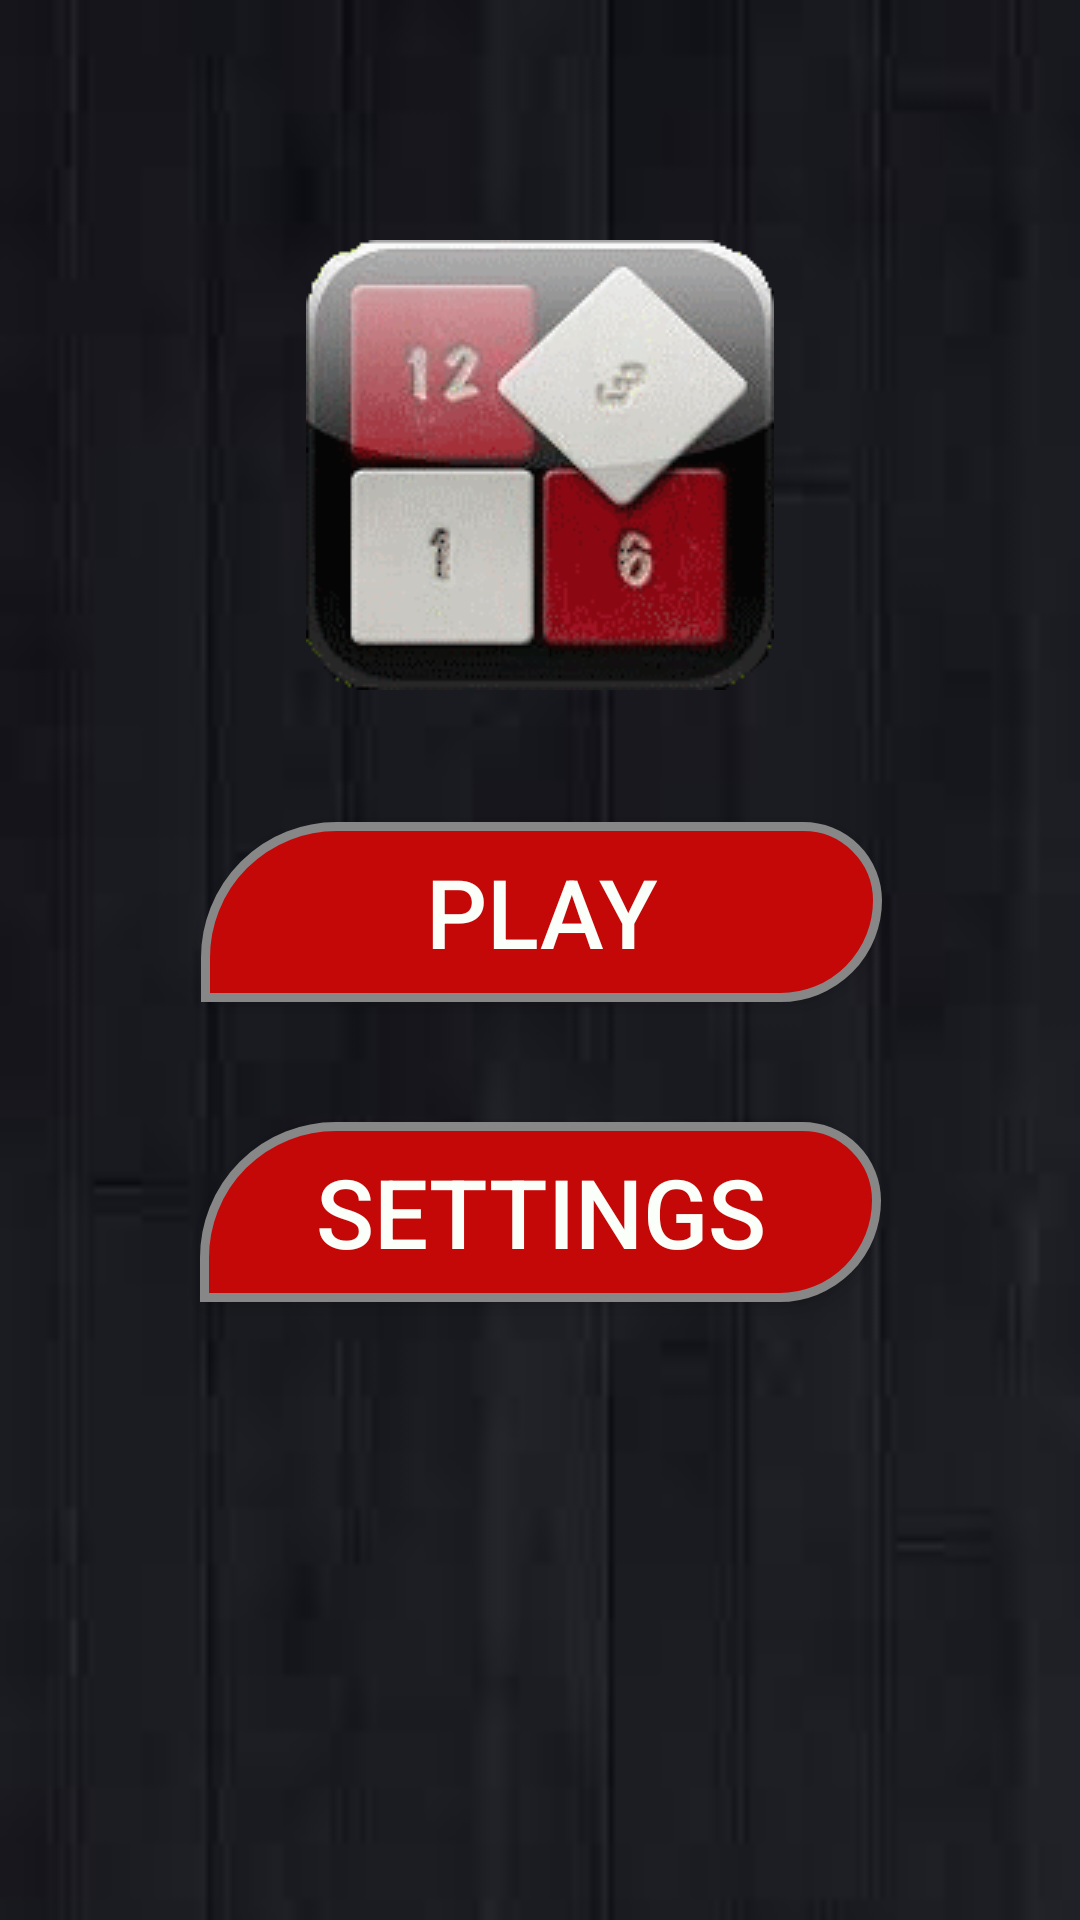

Reconstruct the res/layout file that produces this screen, plus the resources it refers to.
<!-- AndroidManifest.xml: application theme AppTheme -->
<!-- res/layout/activity_main.xml -->
<?xml version="1.0" encoding="utf-8"?>
<android.support.constraint.ConstraintLayout xmlns:android="http://schemas.android.com/apk/res/android"
    xmlns:app="http://schemas.android.com/apk/res-auto"
    xmlns:tools="http://schemas.android.com/tools"
    android:layout_width="match_parent"
    android:layout_height="match_parent"
    android:id="@+id/main"
    tools:context="upec.projetandroid2017_2018.MainActivity"
    android:background="@drawable/images">

    <ImageView
        android:id="@+id/imageView"
        android:layout_width="wrap_content"
        android:layout_height="wrap_content"
        android:layout_marginEnd="8dp"
        android:layout_marginStart="8dp"
        android:layout_marginTop="80dp"
        app:layout_constraintEnd_toEndOf="parent"
        app:layout_constraintStart_toStartOf="parent"
        app:layout_constraintTop_toTopOf="parent"
        app:srcCompat="@drawable/essai" />

    <Button
        android:id="@+id/jeu"

        android:layout_width="227dp"
        android:layout_height="60dp"
        android:layout_marginEnd="8dp"
        android:onClick="changeSound"
        android:layout_marginStart="8dp"
        android:layout_marginTop="44dp"
        android:background="@drawable/button"
        android:text="@string/play"
        android:textColor="#FBFFFA"
        android:textSize="32sp"
        android:visibility="visible"
        app:layout_constraintEnd_toEndOf="parent"
        app:layout_constraintHorizontal_bias="0.503"
        app:layout_constraintStart_toStartOf="parent"
        app:layout_constraintTop_toBottomOf="@+id/imageView" />

    <Button
        android:id="@+id/setting"

        android:layout_width="227dp"
        android:layout_height="60dp"
        android:layout_marginEnd="8dp"
        android:layout_marginStart="8dp"
        android:layout_marginTop="40dp"
        android:background="@drawable/button"
        android:onClick="getSetting"
        android:text="@string/settings"
        android:textColor="#FBFFFA"
        android:textSize="32sp"
        android:visibility="visible"
        app:layout_constraintEnd_toEndOf="parent"
        app:layout_constraintStart_toStartOf="parent"
        app:layout_constraintTop_toBottomOf="@+id/jeu" />

    <LinearLayout
        android:id="@+id/layout"
        android:layout_width="272dp"
        android:layout_height="196dp"
        android:layout_marginBottom="8dp"
        android:layout_marginEnd="8dp"
        android:layout_marginStart="8dp"
        android:layout_marginTop="8dp"
        android:background="@drawable/fond_linear"
        android:gravity="center"
        android:orientation="vertical"
        android:padding="8dp"
        android:theme="@style/Theme.Transparent"
        android:visibility="invisible"
        app:layout_constraintBottom_toBottomOf="parent"
        app:layout_constraintEnd_toEndOf="parent"
        app:layout_constraintHorizontal_bias="0.495"
        app:layout_constraintStart_toStartOf="parent"
        app:layout_constraintTop_toTopOf="parent"
        app:layout_constraintVertical_bias="0.561">

        <Switch
            android:id="@+id/switch2"
            android:layout_width="match_parent"
            android:layout_height="46dp"
            android:checked="true"
            android:switchTextAppearance="@style/TextAppearance.AppCompat.Large"
            android:text="@string/music"
            android:textSize="20dp"
            tools:checked="true" />

        <Switch
            android:id="@+id/switch1"
            android:layout_width="match_parent"
            android:layout_height="54dp"
            android:checked="false"
            android:switchTextAppearance="@style/TextAppearance.AppCompat.Large"
            android:text="@string/soundclick"
            android:textSize="20dp" />

        <Switch
            android:id="@+id/Stouch"
            android:layout_width="260dp"
            android:layout_height="52dp"
            android:checked="true"
            android:switchTextAppearance="@style/TextAppearance.AppCompat.Large"
            android:text="Touch"
            tools:checked="true" />
    </LinearLayout>

</android.support.constraint.ConstraintLayout>
<!-- resources referenced by this layout -->
<resources>
  <!-- drawable button (drawable) -->
  <?xml version="1.0" encoding="utf-8"?>
  <shape xmlns:android="http://schemas.android.com/apk/res/android" android:shape="rectangle" >
      <corners
          android:topLeftRadius="92dp"
          android:topRightRadius="52dp"
          android:bottomLeftRadius="0dp"
          android:bottomRightRadius="68dp"
          />
      <solid
          android:color="#C40808"
          />
      <padding
          android:left="0dp"
          android:top="0dp"
          android:right="0dp"
          android:bottom="0dp"
          />
      <size
          android:width="227dp"
          android:height="60dp"
          />
      <stroke
          android:width="3dp"
          android:color="#878787"
          />
  </shape>
  <!-- drawable essai: gif bitmap (drawable, 12924 bytes) -->
  <!-- drawable fond_linear: png bitmap (drawable, 13881 bytes) -->
  <!-- drawable images: jpg bitmap (drawable, 1727 bytes) -->
  <string name="music">Music</string>
  <string name="play">Play</string>
  <string name="settings">Settings</string>
  <string name="soundclick">SoundClick</string>
  <style name="Theme.Transparent" parent="android:Theme">
          <item name="android:windowIsTranslucent">true</item>
          <item name="android:windowBackground">@android:color/holo_red_light</item>
          <item name="android:windowContentOverlay">@null</item>
          <item name="android:windowNoTitle">true</item>
          <item name="android:windowIsFloating">true</item>
          <item name="android:backgroundDimEnabled">false</item>
  
  
      </style>
  <style name="AppTheme" parent="Theme.AppCompat.Light.NoActionBar">
          
          <item name="colorPrimary">@color/colorPrimary</item>
          <item name="colorPrimaryDark">@color/colorPrimaryDark</item>
          <item name="colorAccent">@color/colorAccent</item>
      </style>
  <!-- not gathered from this repository: default colours our renderer supplied (Android Studio template values) -->
  <color name="colorPrimary">#FF6200EE</color>
  <color name="colorPrimaryDark">#FF3700B3</color>
  <color name="colorAccent">#FF03DAC5</color>
</resources>
